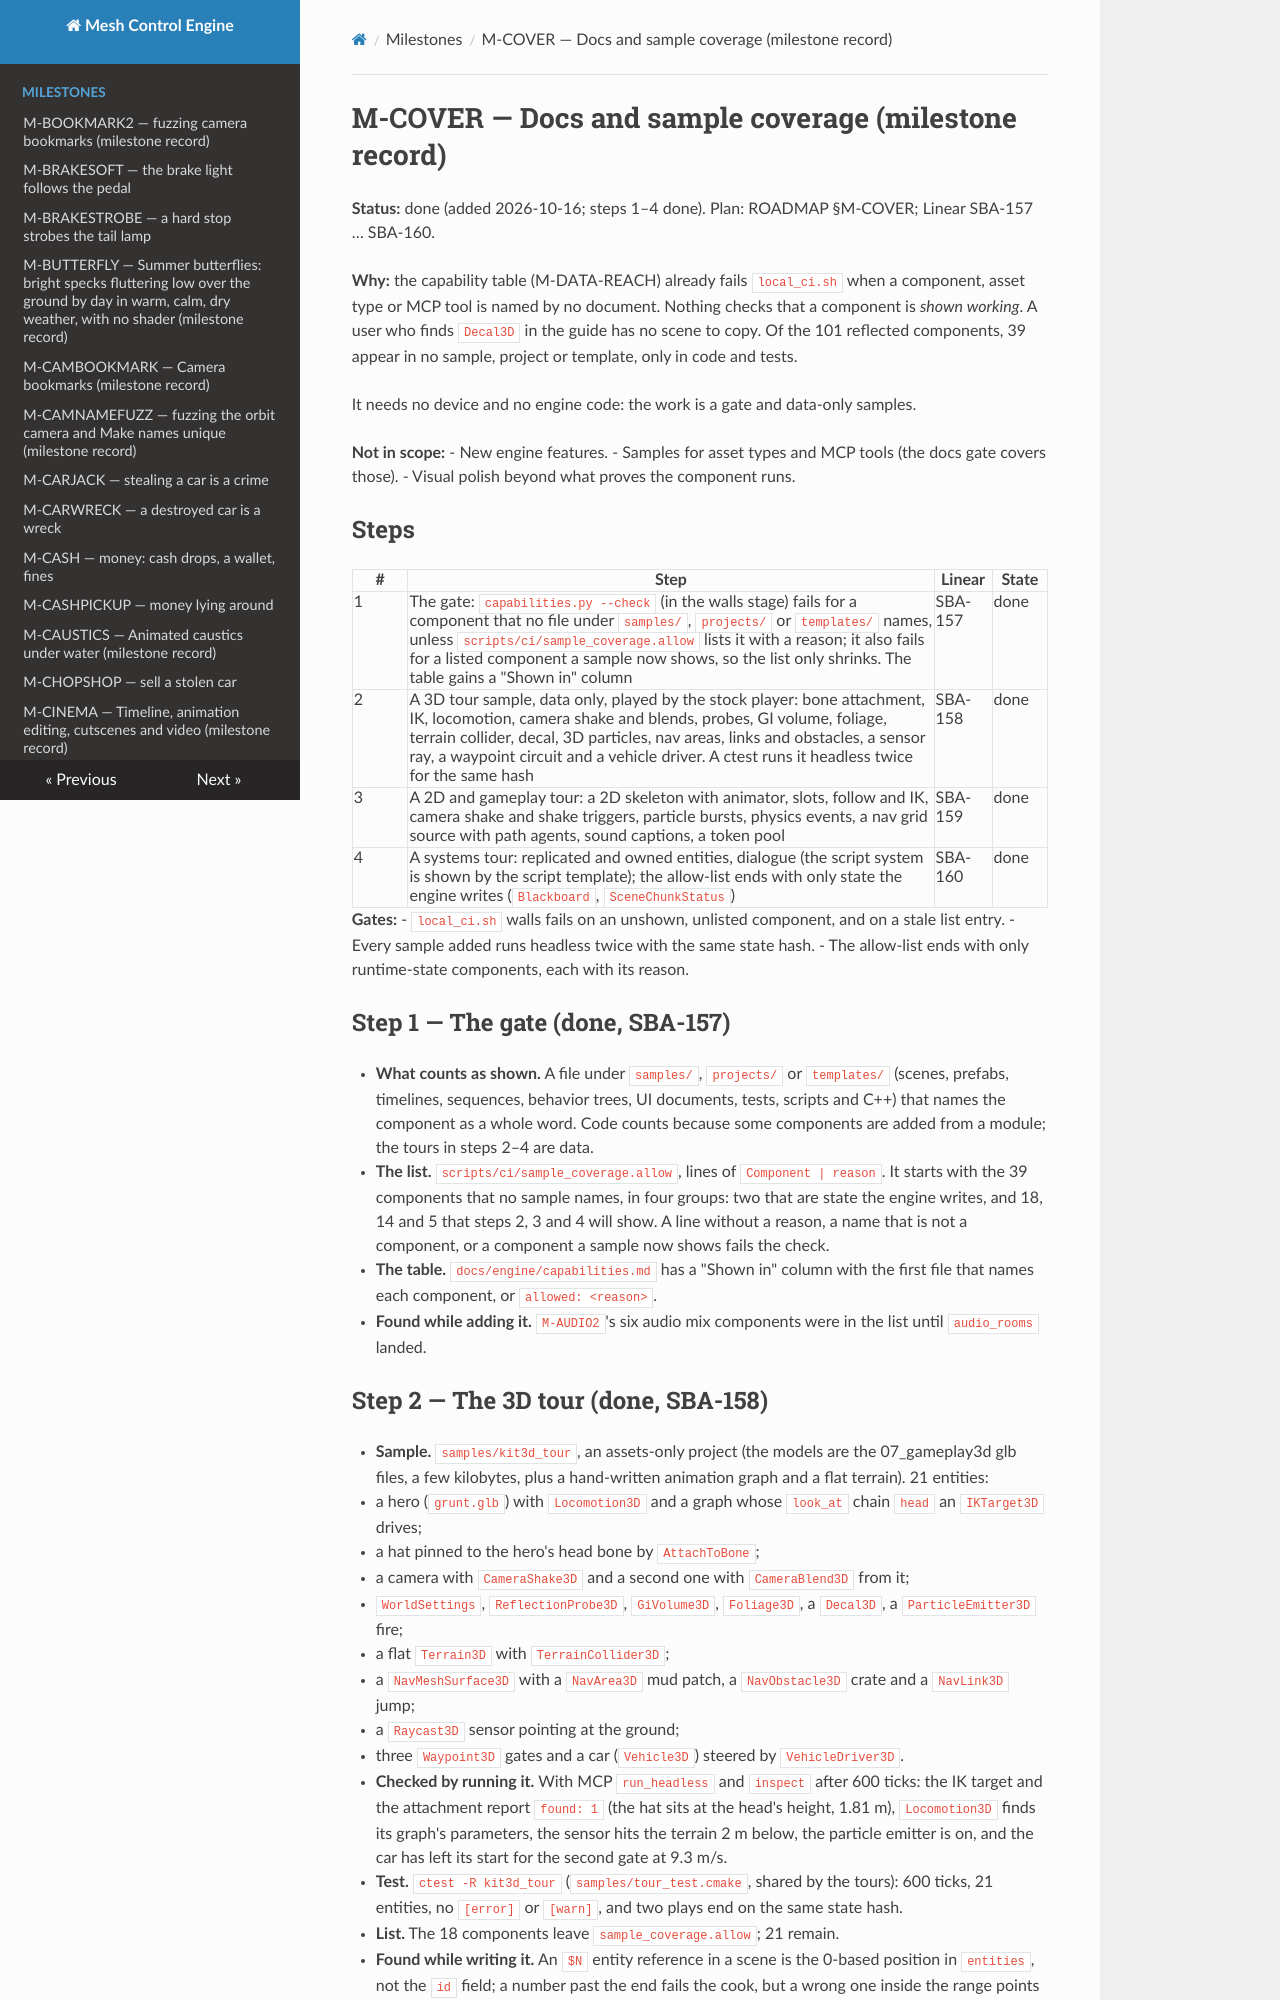

repository: sberkan09/mesh_control_engine · page: milestones/M-COVER/index.html · generator: mkdocs

# M-COVER — Docs and sample coverage (milestone record)

**Status:** done (added 2026-10-16; steps 1–4 done). Plan: ROADMAP §M-COVER; Linear SBA-157 … SBA-160.

**Why:** the capability table (M-DATA-REACH) already fails `local_ci.sh` when a component, asset type or MCP
tool is named by no document. Nothing checks that a component is *shown working*. A user who finds
`Decal3D` in the guide has no scene to copy. Of the 101 reflected components, 39 appear in no sample,
project or template, only in code and tests.

It needs no device and no engine code: the work is a gate and data-only samples.

**Not in scope:**
- New engine features.
- Samples for asset types and MCP tools (the docs gate covers those).
- Visual polish beyond what proves the component runs.

## Steps

| # | Step | Linear | State |
|---|---|---|---|
| 1 | The gate: `capabilities.py --check` (in the walls stage) fails for a component that no file under `samples/`, `projects/` or `templates/` names, unless `scripts/ci/sample_coverage.allow` lists it with a reason; it also fails for a listed component a sample now shows, so the list only shrinks. The table gains a "Shown in" column | SBA-157 | done |
| 2 | A 3D tour sample, data only, played by the stock player: bone attachment, IK, locomotion, camera shake and blends, probes, GI volume, foliage, terrain collider, decal, 3D particles, nav areas, links and obstacles, a sensor ray, a waypoint circuit and a vehicle driver. A ctest runs it headless twice for the same hash | SBA-158 | done |
| 3 | A 2D and gameplay tour: a 2D skeleton with animator, slots, follow and IK, camera shake and shake triggers, particle bursts, physics events, a nav grid source with path agents, sound captions, a token pool | SBA-159 | done |
| 4 | A systems tour: replicated and owned entities, dialogue (the script system is shown by the script template); the allow-list ends with only state the engine writes (`Blackboard`, `SceneChunkStatus`) | SBA-160 | done |

**Gates:**
- `local_ci.sh` walls fails on an unshown, unlisted component, and on a stale list entry.
- Every sample added runs headless twice with the same state hash.
- The allow-list ends with only runtime-state components, each with its reason.

## Step 1 — The gate (done, SBA-157)

- **What counts as shown.** A file under `samples/`, `projects/` or `templates/` (scenes, prefabs, timelines,
  sequences, behavior trees, UI documents, tests, scripts and C++) that names the component as a whole word.
  Code counts because some components are added from a module; the tours in steps 2–4 are data.
- **The list.** `scripts/ci/sample_coverage.allow`, lines of `Component | reason`. It starts with the 39
  components that no sample names, in four groups: two that are state the engine writes, and 18, 14 and 5
  that steps 2, 3 and 4 will show. A line without a reason, a name that is not a component, or a component a
  sample now shows fails the check.
- **The table.** `docs/engine/capabilities.md` has a "Shown in" column with the first file that names each
  component, or `allowed: <reason>`.
- **Found while adding it.** `M-AUDIO2`'s six audio mix components were in the list until `audio_rooms` landed.
